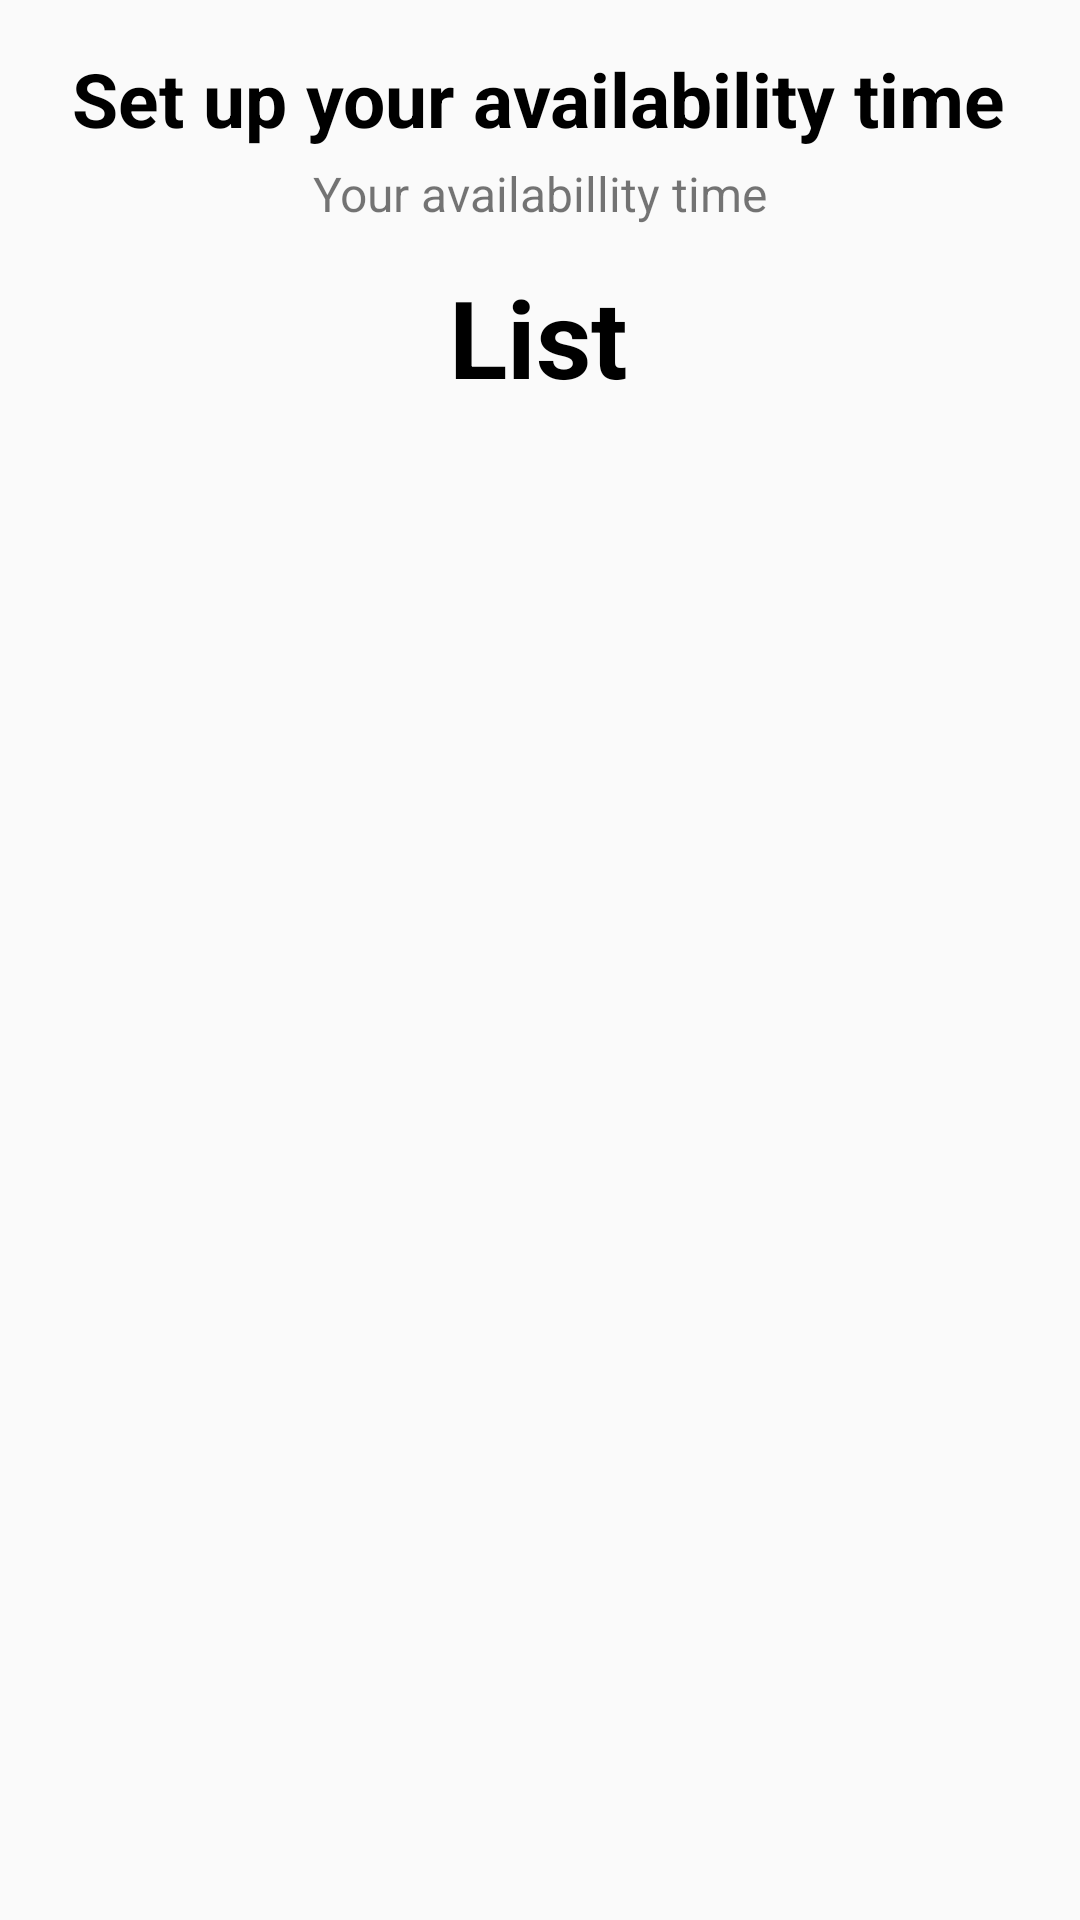

The Android layout XML behind this screen, and the referenced resources:
<!-- AndroidManifest.xml: application theme AppTheme.NoActionBar -->
<!-- res/layout/activity_ins_setup_time.xml -->
<?xml version="1.0" encoding="utf-8"?>
<androidx.constraintlayout.widget.ConstraintLayout xmlns:android="http://schemas.android.com/apk/res/android"
    xmlns:app="http://schemas.android.com/apk/res-auto"
    xmlns:tools="http://schemas.android.com/tools"
    android:layout_width="match_parent"
    android:layout_height="match_parent"
    tools:context=".InsSetupTime">

    <TextView
        android:id="@+id/textView22"
        android:layout_width="wrap_content"
        android:layout_height="wrap_content"
        android:layout_gravity="center"
        android:layout_marginTop="16dp"
        android:text="Set up your availability time"
        android:textColor="#000000"
        android:textSize="25dp"
        android:textStyle="bold"
        app:layout_constraintEnd_toEndOf="parent"
        app:layout_constraintHorizontal_bias="0.495"
        app:layout_constraintStart_toStartOf="parent"
        app:layout_constraintTop_toTopOf="parent" />

    <TextView
        android:id="@+id/textView23"
        android:layout_width="wrap_content"
        android:layout_height="wrap_content"
        android:layout_gravity="center"
        android:layout_marginTop="4dp"
        android:text="Your availabillity time"
        android:textSize="16sp"
        app:layout_constraintEnd_toEndOf="parent"
        app:layout_constraintStart_toStartOf="parent"
        app:layout_constraintTop_toBottomOf="@+id/textView22" />

    <TextView
        android:id="@+id/titleTextView"
        android:layout_width="wrap_content"
        android:layout_height="wrap_content"
        android:layout_marginTop="88dp"
        android:text="List"
        android:textColor="@android:color/black"
        android:textSize="36sp"
        android:textStyle="bold"
        app:layout_constraintEnd_toEndOf="parent"
        app:layout_constraintHorizontal_bias="0.498"
        app:layout_constraintStart_toStartOf="parent"
        app:layout_constraintTop_toTopOf="parent" />

    <androidx.recyclerview.widget.RecyclerView
        android:id="@+id/listRecyclerView"
        android:layout_width="0dp"
        android:layout_height="0dp"
        android:layout_marginStart="1dp"
        android:layout_marginLeft="1dp"
        android:layout_marginTop="8dp"
        android:layout_marginEnd="1dp"
        android:layout_marginRight="1dp"
        android:layout_marginBottom="1dp"
        app:layout_constraintBottom_toBottomOf="parent"
        app:layout_constraintEnd_toEndOf="parent"
        app:layout_constraintStart_toStartOf="parent"
        app:layout_constraintTop_toBottomOf="@+id/titleTextView" />
</androidx.constraintlayout.widget.ConstraintLayout>
<!-- resources referenced by this layout -->
<resources>
  <style name="AppTheme.NoActionBar" parent="Theme.AppCompat.Light.DarkActionBar">
          <item name="windowActionBar">false</item>
          <item name="windowNoTitle">true</item>
          <item name="android:windowFullscreen">true</item>
      </style>
</resources>
